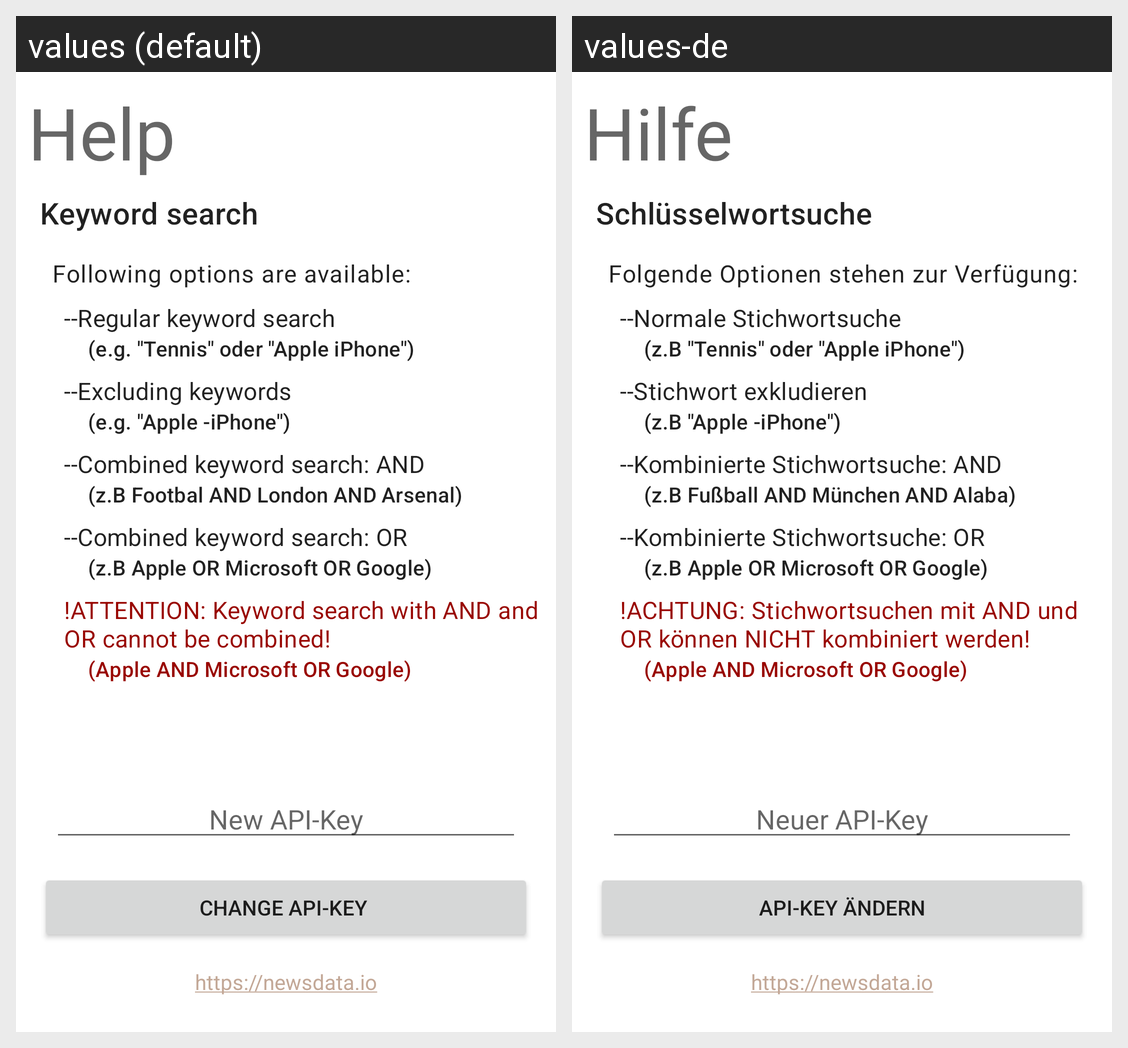

Translations of the strings shown on this Android screen, per locale in the grid:
Android screen res/layout/activity_help.xml rendered under 2 locales, left to right: values (default), values-de. Device: Nexus 5 (rendered at 1080×1920; each locale shown at half size, 540×960, under a caption strip naming it); theme Theme.MyNews.
Strings drawn on this screen, with the default value and each locale's value (text and hints the layout hard-codes, and strings that could not be matched under every locale, appear in the picture but are not listed):

open_help
  values: Help
  values-de: Hilfe

keywordSearch
  values: Keyword search
  values-de: Schlüsselwortsuche

validKeywordPatterns
  values: Following options are available:
  values-de: Folgende Optionen stehen zur Verfügung:

validKeywordPatternStandardTitle
  values: --Regular keyword search
  values-de: --Normale Stichwortsuche

validKeywordPatternStandardExample
  values: (e.g. "Tennis" oder "Apple iPhone")
  values-de: (z.B "Tennis" oder "Apple iPhone")

validKeywordPatternExcludeTitle
  values: --Excluding keywords
  values-de: --Stichwort exkludieren

validKeywordPatternExcludeExample
  values: (e.g. "Apple -iPhone")
  values-de: (z.B "Apple -iPhone")

validKeywordPatternAndTitle
  values: --Combined keyword search: AND
  values-de: --Kombinierte Stichwortsuche: AND

validKeywordPatternAndExample
  values: (z.B Footbal AND London AND Arsenal)
  values-de: (z.B Fußball AND München AND Alaba)

validKeywordPatternOrTitle
  values: --Combined keyword search: OR
  values-de: --Kombinierte Stichwortsuche: OR

validKeywordPatternOrExample
  values: (z.B Apple OR Microsoft OR Google)
  values-de: (z.B Apple OR Microsoft OR Google)

keywordSearchAndOrHintTitle
  values: !ATTENTION: Keyword search with AND and OR cannot be combined!
  values-de: !ACHTUNG: Stichwortsuchen mit AND und OR können NICHT kombiniert werden!

keywordSearchAndOrHintExample
  values: (Apple AND Microsoft OR Google)
  values-de: (Apple AND Microsoft OR Google)

change_api_key
  values: New API-Key
  values-de: Neuer API-Key

apiChangeApply
  values: Change API-Key 
  values-de: API-Key ändern
